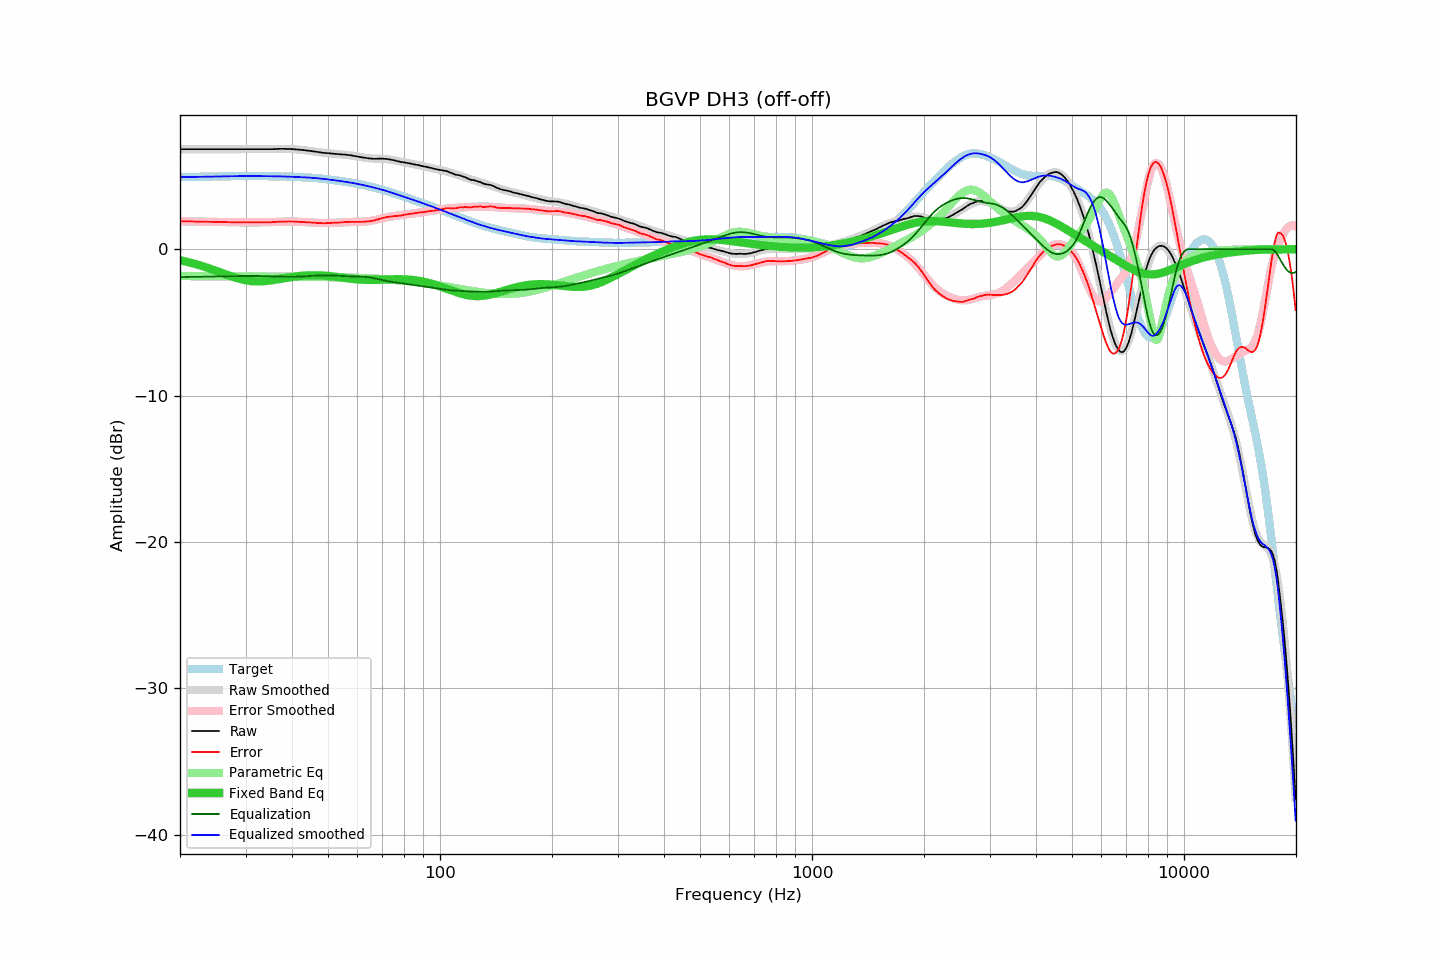

The data file committed next to this chart (first rows):
frequency, raw, error, smoothed, error_smoothed, equalization, parametric_eq, equalized_raw, equalized_smoothed, target
20.00, 6.83, 1.91, 6.83, 1.91, -1.91, -0.75, 4.92, 4.92, 4.92
20.20, 6.83, 1.91, 6.83, 1.91, -1.91, -0.78, 4.92, 4.92, 4.92
20.40, 6.83, 1.90, 6.83, 1.90, -1.90, -0.80, 4.93, 4.93, 4.93
20.61, 6.83, 1.90, 6.83, 1.90, -1.90, -0.83, 4.93, 4.93, 4.93
20.81, 6.83, 1.90, 6.83, 1.90, -1.90, -0.85, 4.93, 4.93, 4.93
21.02, 6.83, 1.90, 6.83, 1.90, -1.90, -0.88, 4.93, 4.93, 4.93
21.23, 6.83, 1.90, 6.83, 1.90, -1.90, -0.91, 4.93, 4.93, 4.93
21.44, 6.83, 1.89, 6.83, 1.89, -1.89, -0.94, 4.94, 4.94, 4.94
21.66, 6.83, 1.89, 6.83, 1.89, -1.89, -0.97, 4.94, 4.94, 4.94
21.87, 6.83, 1.89, 6.83, 1.89, -1.89, -1.00, 4.94, 4.94, 4.94
22.09, 6.83, 1.89, 6.83, 1.89, -1.89, -1.03, 4.94, 4.94, 4.94
22.31, 6.83, 1.88, 6.83, 1.89, -1.89, -1.06, 4.94, 4.94, 4.95
22.54, 6.83, 1.88, 6.83, 1.88, -1.88, -1.09, 4.95, 4.95, 4.95
22.76, 6.83, 1.88, 6.83, 1.88, -1.88, -1.13, 4.95, 4.95, 4.95
22.99, 6.83, 1.88, 6.83, 1.88, -1.88, -1.16, 4.95, 4.95, 4.95
23.22, 6.83, 1.88, 6.83, 1.88, -1.88, -1.20, 4.95, 4.95, 4.95
23.45, 6.83, 1.88, 6.83, 1.88, -1.88, -1.23, 4.95, 4.95, 4.95
23.69, 6.83, 1.87, 6.83, 1.87, -1.87, -1.27, 4.96, 4.96, 4.96
23.92, 6.83, 1.87, 6.83, 1.87, -1.87, -1.31, 4.96, 4.96, 4.96
24.16, 6.83, 1.87, 6.83, 1.87, -1.87, -1.34, 4.96, 4.96, 4.96
24.40, 6.83, 1.87, 6.83, 1.87, -1.87, -1.38, 4.96, 4.96, 4.96
24.65, 6.83, 1.86, 6.83, 1.86, -1.86, -1.42, 4.97, 4.97, 4.97
24.89, 6.83, 1.86, 6.83, 1.86, -1.86, -1.46, 4.97, 4.97, 4.97
25.14, 6.83, 1.86, 6.83, 1.86, -1.86, -1.50, 4.97, 4.97, 4.97
25.39, 6.83, 1.86, 6.83, 1.86, -1.86, -1.54, 4.97, 4.97, 4.97
25.65, 6.83, 1.85, 6.83, 1.86, -1.86, -1.58, 4.97, 4.97, 4.98
25.91, 6.83, 1.85, 6.83, 1.85, -1.85, -1.62, 4.98, 4.98, 4.98
26.16, 6.83, 1.85, 6.83, 1.85, -1.85, -1.66, 4.98, 4.98, 4.98
26.43, 6.83, 1.85, 6.83, 1.85, -1.85, -1.70, 4.98, 4.98, 4.98
26.69, 6.83, 1.85, 6.83, 1.85, -1.85, -1.74, 4.98, 4.98, 4.98
26.96, 6.83, 1.85, 6.83, 1.85, -1.85, -1.78, 4.98, 4.98, 4.98
27.23, 6.83, 1.84, 6.83, 1.84, -1.84, -1.82, 4.99, 4.99, 4.99
27.50, 6.83, 1.84, 6.83, 1.84, -1.84, -1.86, 4.99, 4.99, 4.99
27.77, 6.83, 1.84, 6.83, 1.84, -1.84, -1.89, 4.99, 4.99, 4.99
28.05, 6.83, 1.84, 6.83, 1.84, -1.84, -1.93, 4.99, 4.99, 4.99
28.33, 6.83, 1.84, 6.83, 1.84, -1.84, -1.96, 4.99, 4.99, 4.99
28.62, 6.83, 1.84, 6.83, 1.84, -1.84, -2.00, 4.99, 4.99, 4.99
28.90, 6.83, 1.84, 6.83, 1.84, -1.84, -2.03, 4.99, 4.99, 4.99
29.19, 6.83, 1.83, 6.83, 1.83, -1.83, -2.05, 5.00, 5.00, 5.00
29.48, 6.83, 1.83, 6.83, 1.83, -1.83, -2.08, 5.00, 5.00, 5.00
29.78, 6.83, 1.83, 6.83, 1.83, -1.83, -2.10, 5.00, 5.00, 5.00
30.08, 6.83, 1.83, 6.83, 1.83, -1.83, -2.13, 5.00, 5.00, 5.00
30.38, 6.83, 1.83, 6.83, 1.83, -1.83, -2.14, 5.00, 5.00, 5.00
30.68, 6.83, 1.83, 6.83, 1.83, -1.83, -2.16, 5.00, 5.00, 5.00
30.99, 6.83, 1.83, 6.83, 1.83, -1.83, -2.17, 5.00, 5.00, 5.00
31.30, 6.83, 1.83, 6.83, 1.83, -1.83, -2.18, 5.00, 5.00, 5.00
31.61, 6.83, 1.83, 6.83, 1.83, -1.83, -2.19, 5.00, 5.00, 5.00
31.93, 6.83, 1.83, 6.83, 1.83, -1.83, -2.20, 5.00, 5.00, 5.00
32.24, 6.83, 1.83, 6.83, 1.83, -1.83, -2.20, 5.00, 5.00, 5.00
32.57, 6.83, 1.83, 6.83, 1.83, -1.83, -2.20, 5.00, 5.00, 5.00
32.89, 6.83, 1.83, 6.83, 1.83, -1.83, -2.20, 5.00, 4.99, 5.00
33.22, 6.83, 1.84, 6.83, 1.84, -1.84, -2.19, 4.99, 4.99, 4.99
33.55, 6.83, 1.84, 6.83, 1.84, -1.84, -2.19, 4.99, 4.99, 4.99
33.89, 6.83, 1.84, 6.83, 1.84, -1.84, -2.18, 4.99, 4.99, 4.99
34.23, 6.83, 1.84, 6.83, 1.84, -1.84, -2.17, 4.99, 4.99, 4.99
34.57, 6.83, 1.84, 6.83, 1.85, -1.85, -2.15, 4.98, 4.99, 4.99
34.92, 6.83, 1.84, 6.84, 1.85, -1.85, -2.14, 4.98, 4.99, 4.99
35.27, 6.83, 1.84, 6.84, 1.85, -1.85, -2.13, 4.98, 4.99, 4.99
35.62, 6.84, 1.86, 6.84, 1.86, -1.86, -2.11, 4.98, 4.98, 4.98
35.97, 6.84, 1.86, 6.84, 1.86, -1.86, -2.09, 4.98, 4.98, 4.98
... 635 more rows
